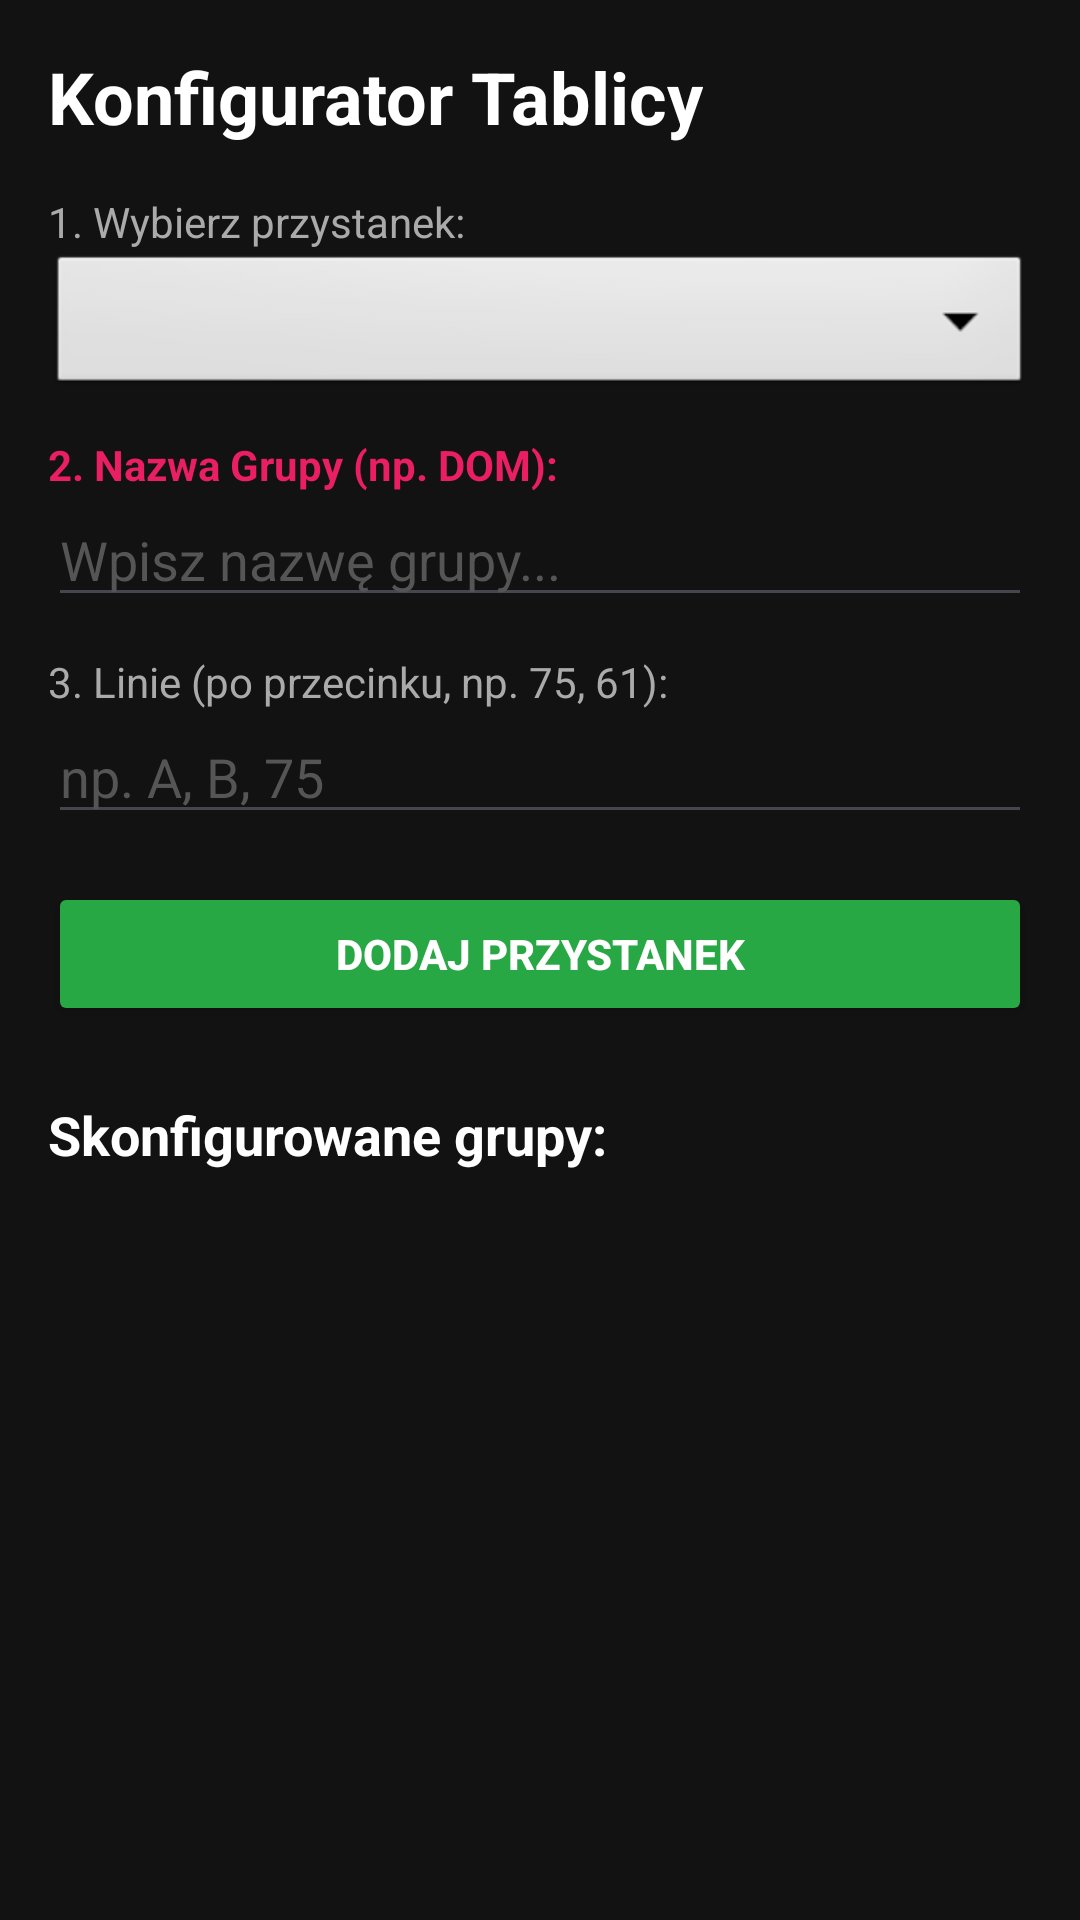

This screen was rendered from an Android layout file. Write that file and the resources it references.
<!-- AndroidManifest.xml: application theme Theme.SKMSzczecin -->
<!-- res/layout/activity_main.xml -->
<?xml version="1.0" encoding="utf-8"?>
<LinearLayout xmlns:android="http://schemas.android.com/apk/res/android"
    android:layout_width="match_parent"
    android:layout_height="match_parent"
    android:orientation="vertical"
    android:padding="16dp"
    android:background="#121212">

    <TextView
        android:layout_width="wrap_content"
        android:layout_height="wrap_content"
        android:text="Konfigurator Tablicy"
        android:textColor="#FFFFFF"
        android:textSize="24sp"
        android:textStyle="bold"
        android:layout_marginBottom="16dp"/>

    <TextView
        android:layout_width="wrap_content"
        android:layout_height="wrap_content"
        android:text="1. Wybierz przystanek:"
        android:textColor="#AAAAAA"
        android:textSize="14sp"/>

    <Spinner
        android:id="@+id/stopSpinner"
        android:layout_width="match_parent"
        android:layout_height="50dp"
        android:background="@android:drawable/btn_dropdown"
        android:layout_marginBottom="12dp"/>

    <TextView
        android:layout_width="wrap_content"
        android:layout_height="wrap_content"
        android:text="2. Nazwa Grupy (np. DOM):"
        android:textColor="#E91E63"
        android:textSize="14sp"
        android:textStyle="bold"/>

    <AutoCompleteTextView
        android:id="@+id/groupInput"
        android:layout_width="match_parent"
        android:layout_height="wrap_content"
        android:hint="Wpisz nazwę grupy..."
        android:textColor="#FFFFFF"
        android:textColorHint="#555555"
        android:inputType="textCapCharacters"
        android:layout_marginBottom="12dp"/>

    <TextView
        android:layout_width="wrap_content"
        android:layout_height="wrap_content"
        android:text="3. Linie (po przecinku, np. 75, 61):"
        android:textColor="#AAAAAA"
        android:textSize="14sp"/>

    <EditText
        android:id="@+id/linesInput"
        android:layout_width="match_parent"
        android:layout_height="wrap_content"
        android:hint="np. A, B, 75"
        android:textColor="#FFFFFF"
        android:textColorHint="#555555"
        android:layout_marginBottom="16dp"/>

    <Button
        android:id="@+id/addButton"
        android:layout_width="match_parent"
        android:layout_height="wrap_content"
        android:text="DODAJ PRZYSTANEK"
        android:backgroundTint="#28A745"
        android:textColor="#FFFFFF"
        android:textStyle="bold"
        android:layout_marginBottom="24dp"/>

    <TextView
        android:layout_width="wrap_content"
        android:layout_height="wrap_content"
        android:text="Skonfigurowane grupy:"
        android:textColor="#FFFFFF"
        android:textSize="18sp"
        android:textStyle="bold"
        android:layout_marginBottom="8dp"/>

    <ListView
        android:id="@+id/configListView"
        android:layout_width="match_parent"
        android:layout_height="0dp"
        android:layout_weight="1"
        android:divider="#333333"
        android:dividerHeight="1dp"/>

</LinearLayout>
<!-- resources referenced by this layout -->
<resources>
  <style name="Theme.SKMSzczecin" parent="Base.Theme.SKMSzczecin" />
  <style name="Base.Theme.SKMSzczecin" parent="Theme.Material3.DayNight.NoActionBar">
          
          
      </style>
</resources>
